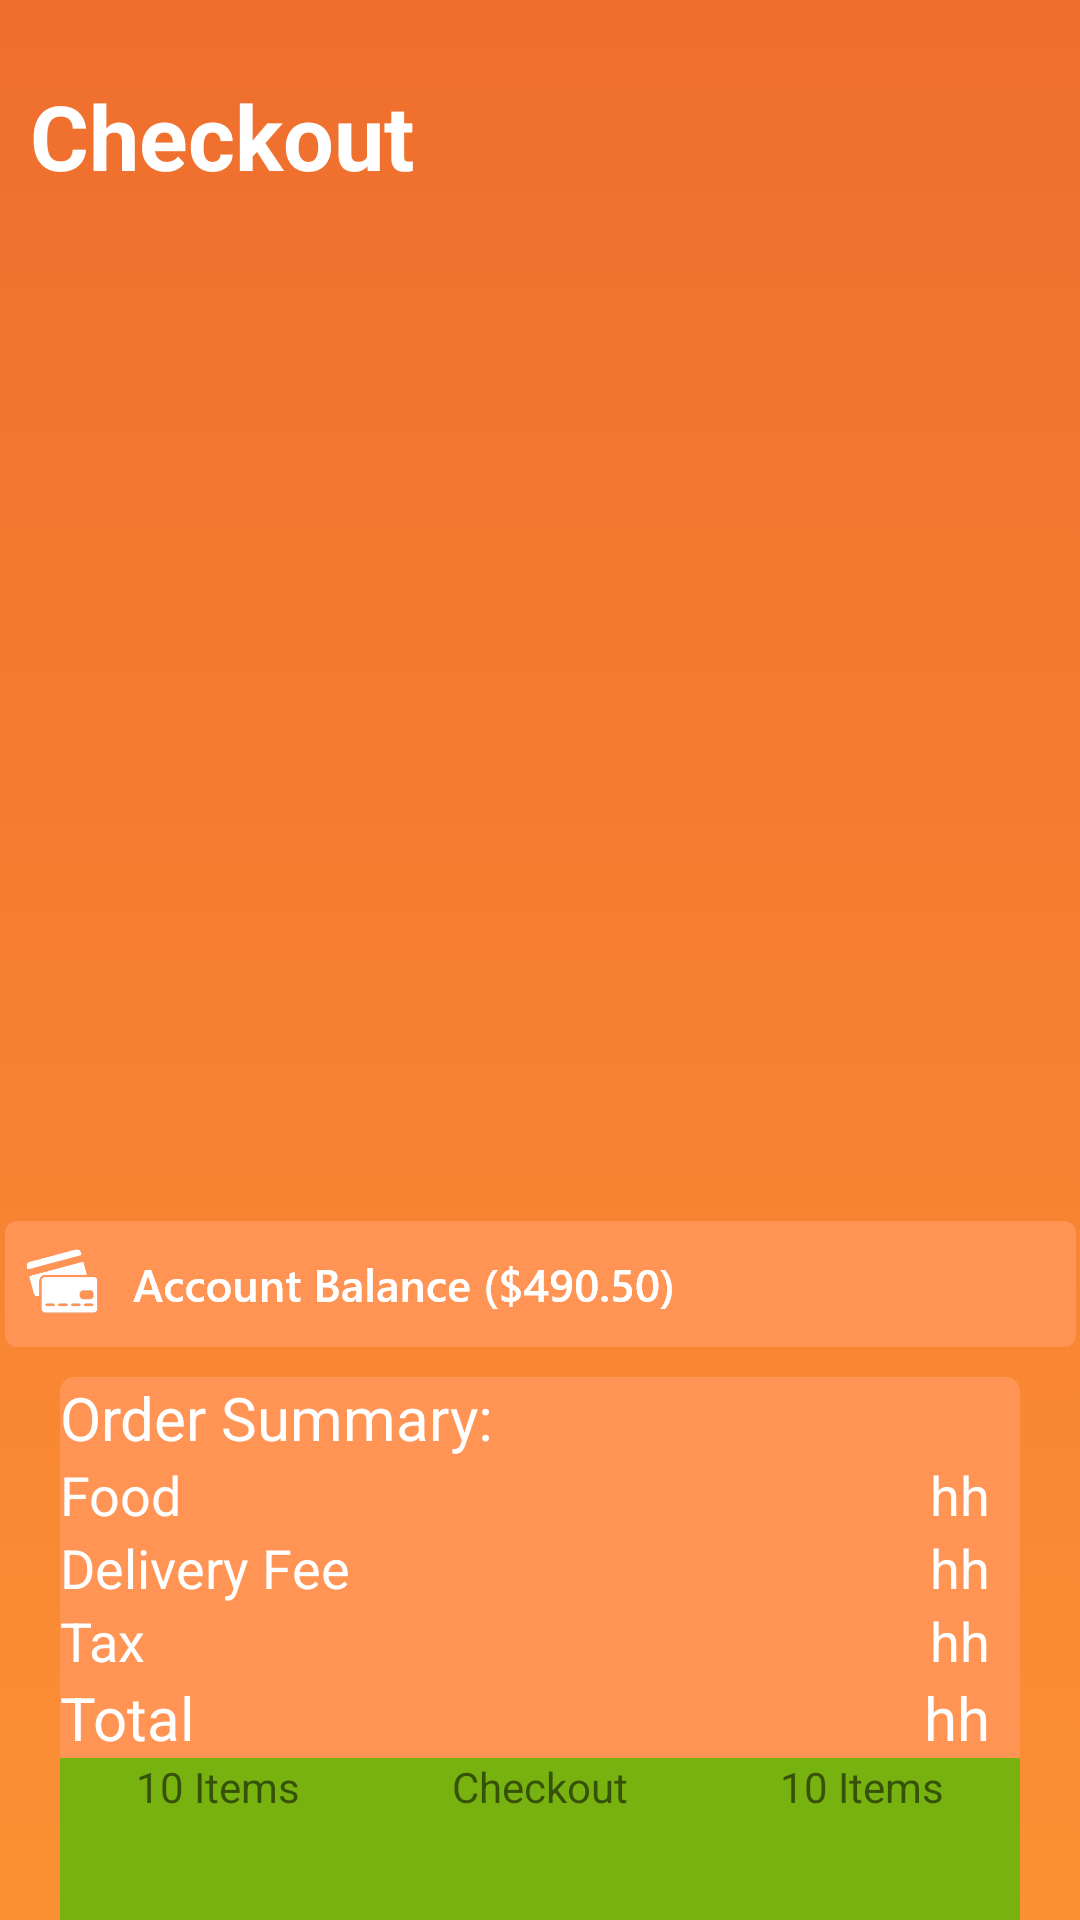

Layout XML and referenced resources for this Android screen:
<!-- AndroidManifest.xml: application theme AppTheme -->
<!-- res/layout/activity_checkout.xml -->
<?xml version="1.0" encoding="utf-8"?>
<LinearLayout xmlns:android="http://schemas.android.com/apk/res/android"
    android:orientation="vertical" android:layout_width="match_parent"
    android:layout_height="match_parent"
    android:background="@drawable/background_gradient"
    >
    <TextView
        android:layout_width="wrap_content"
        android:layout_height="wrap_content"
        android:textStyle="bold"
        android:layout_marginTop="25dp"
        android:layout_marginBottom="10dp"
        android:layout_marginLeft="10dp"
        android:textColor="@color/colorPrimary"
        android:text="Checkout"
        android:textSize="30dp"
        />

    <android.support.v7.widget.RecyclerView
        android:id="@+id/checkoutrv"
        android:layout_width="match_parent"
        android:layout_height="0dp"
        android:layout_weight="1"
        android:layout_marginTop="8dp"
        android:layout_marginBottom="8dp"
        android:layout_marginStart="8dp"
        android:layout_marginEnd="8dp" />
    <ImageView
        android:layout_width="match_parent"
        android:layout_height="wrap_content"
        android:src="@drawable/acc_balance"
        android:layout_marginTop="10dp"
        android:layout_marginBottom="10dp"
        />
    <LinearLayout
        android:layout_width="match_parent"
        android:orientation="vertical"
        android:layout_marginLeft="20dp"
        android:layout_marginRight="20dp"
        android:background="@drawable/order_summary"
        android:layout_height="wrap_content">
        <TextView
            android:layout_width="wrap_content"
            android:layout_height="wrap_content"
            android:textColor="#ffffff"
            android:text="Order Summary:"
            android:textSize="20dp"
            />
        <LinearLayout
            android:layout_width="match_parent"
            android:layout_height="match_parent"
            android:orientation="horizontal"
            android:weightSum="1.0"
            >
            <TextView
                android:layout_width="wrap_content"
                android:layout_height="wrap_content"
                android:text="Food"
                android:textSize="18dp"
                android:layout_weight="1"
                android:layout_gravity="left"
                android:textColor="#ffffff"
                />
            <TextView
                android:layout_gravity="right"
                android:textSize="18dp"
                android:layout_width="wrap_content"
                android:layout_height="wrap_content"
                android:text="hh"
                android:id="@+id/food_price"
                android:paddingRight="10dp"
                android:textColor="#ffffff"
                />
        </LinearLayout>
        <LinearLayout
            android:layout_width="match_parent"
            android:layout_height="match_parent"
            android:orientation="horizontal"
            android:weightSum="1.0"
            >
            <TextView
                android:layout_width="wrap_content"
                android:textSize="18dp"
                android:layout_height="wrap_content"
                android:text="Delivery Fee"
                android:layout_weight="1"
                android:layout_gravity="left"
                android:textColor="#ffffff"
                />
            <TextView
                android:layout_gravity="right"
                android:textSize="18dp"
                android:layout_width="wrap_content"
                android:layout_height="wrap_content"
                android:text="hh"
                android:id="@+id/delivery_fee"
                android:paddingRight="10dp"
                android:textColor="#ffffff"
                />
        </LinearLayout>
        <LinearLayout
            android:layout_width="match_parent"
            android:layout_height="match_parent"
            android:orientation="horizontal"
            android:weightSum="1.0"
            >
            <TextView
                android:layout_width="wrap_content"
                android:layout_height="wrap_content"
                android:textSize="18dp"
                android:text="Tax"
                android:layout_weight="1"
                android:layout_gravity="left"
                android:textColor="#ffffff"
                />
            <TextView
                android:layout_gravity="right"
                android:layout_width="wrap_content"
                android:textSize="18dp"
                android:layout_height="wrap_content"
                android:text="hh"
                android:id="@+id/tax"
                android:paddingRight="10dp"
                android:textColor="#ffffff"
                />
        </LinearLayout>
        <LinearLayout
            android:layout_width="match_parent"
            android:layout_height="match_parent"
            android:orientation="horizontal"
            android:weightSum="1.0"
            >
            <TextView
                android:layout_width="wrap_content"
                android:layout_height="wrap_content"
                android:text="Total"
                android:layout_weight="1"
                android:layout_gravity="left"
                android:textSize="20dp"
                android:textColor="#ffffff"
                />
            <TextView
                android:layout_gravity="right"
                android:layout_width="wrap_content"
                android:layout_height="wrap_content"
                android:text="hh"
                android:id="@+id/total"
                android:textSize="20dp"
                android:paddingRight="10dp"
                android:textColor="#ffffff"
                />
        </LinearLayout>
        <LinearLayout
            android:layout_width="wrap_content"
            android:layout_height="wrap_content"
            android:background="@drawable/final_order"
            android:orientation="horizontal"

            android:layout_weight="1"

            >

            <TextView
                android:id="@+id/checkout_items"
                android:layout_width="wrap_content"
                android:layout_height="wrap_content"
                android:gravity="center"
                android:layout_weight=".5"
                android:text="10 Items" />
            <TextView
                android:layout_width="wrap_content"
                android:layout_weight=".5"
                android:id="@+id/checkout_text"
                android:gravity="center"
                android:text="Checkout"
                android:layout_height="wrap_content" />
            <TextView
                android:layout_width="wrap_content"
                android:layout_weight=".5"
                android:id="@+id/total_price"
                android:gravity="center"
                android:text="10 Items"
                android:layout_height="wrap_content" />
        </LinearLayout>
    </LinearLayout>

</LinearLayout>
<!-- resources referenced by this layout -->
<resources>
  <color name="colorPrimary">#ffffff</color>
  <!-- drawable acc_balance: png bitmap (drawable-hdpi, 5343 bytes) -->
  <!-- drawable background_gradient (drawable) -->
  <?xml version="1.0" encoding="utf-8"?>
  <selector xmlns:android="http://schemas.android.com/apk/res/android">
      <item>
          <shape>
              <gradient
                  android:angle="90"
                  android:startColor="#FC9034"
                  android:endColor="#EF6E2E"
                  android:type="linear" />
          </shape>
      </item>
  </selector>
  <!-- drawable final_order: png bitmap (drawable-hdpi, 446 bytes) -->
  <!-- drawable order_summary: png bitmap (drawable-hdpi, 1613 bytes) -->
  <style name="AppTheme" parent="Theme.AppCompat.Light.NoActionBar">
          
          <item name="colorPrimary">@color/colorPrimary</item>
          <item name="colorPrimaryDark">@color/colorPrimaryDark</item>
          <item name="colorAccent">@color/colorAccent</item>
          <item name="android:windowTranslucentStatus">true</item>
          <item name="android:windowTranslucentNavigation">true</item>
  
      </style>
  <color name="colorPrimaryDark">#ffffff</color>
  <color name="colorAccent">#ffffff</color>
</resources>
